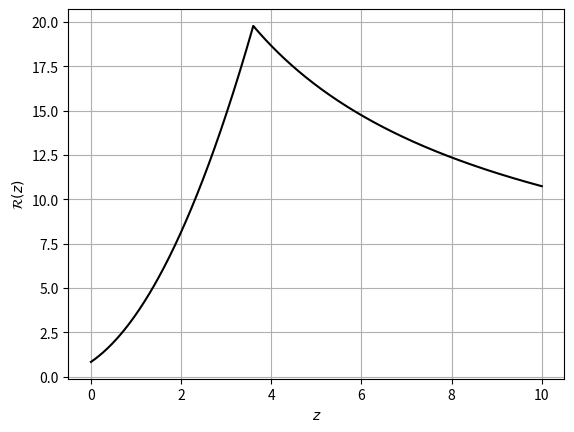

The matplotlib source for this figure: (Note: this script raises an exception after producing the figure.)
import numpy as np
import matplotlib.pyplot as plt

def Redshift(n0, n1, n2, z1=3.6, z=np.linspace(0,10,num=1001)):
	Rlow = np.power((1.0 + z), n1)
	Rhigh = np.power((1.0 + z), n2)
	rbrk = np.power((1.0 + z1), n1 - n2)
	R = Rlow * (z <= z1) + rbrk * Rhigh * (z > z1)
	R *= n0 / R[0]
	return z, R

z, R = Redshift(0.84, 2.07, -0.7)

plt.plot(z,R,'-k')
plt.xlabel(r'$z$')
plt.ylabel(r'$\mathcal{R}(z)$')
plt.grid()
#plt.gca().set_yscale('log')
plt.show()



#### This computes E(z) and int_0^z dz'/E(z') and saves to file

z = np.linspace(0,10,num=1001)
dz = z[1] - z[0]

# Omega_m = 0.3, Omega_lambda = 0.7, Omega_k = 0
E = np.sqrt(0.3 * np.power((1 + z), 3) + 0.7)

Eics = np.square(np.cumsum(1.0 / E) * dz)
Eics[1:] = Eics[:-1]
Eics[0] = 0

Eall = Eics / E;

z = z.reshape(z.shape[0],1)
E = E.reshape(E.shape[0],1)
Eics = Eics.reshape(Eics.shape[0],1)
Eall = Eall.reshape(Eall.shape[0],1)

d = np.concatenate((z,E,Eics,Eall),axis=1)

np.savetxt('support_data/splines_Ez.txt',d,fmt='%0.9lf')

z2, R = Redshift(0.84, 2.07, -0.7, z=z)

Rp = R / (1+z) / E * Eics

plt.plot(z,Rp,'-k')
plt.plot(z,R/(1+z),'--b')
plt.plot(z,Eall,'-.r')
#plt.plot(z,np.cumsum(Eall),'-g')
plt.xlabel(r'$z$')
plt.grid()
plt.show()
